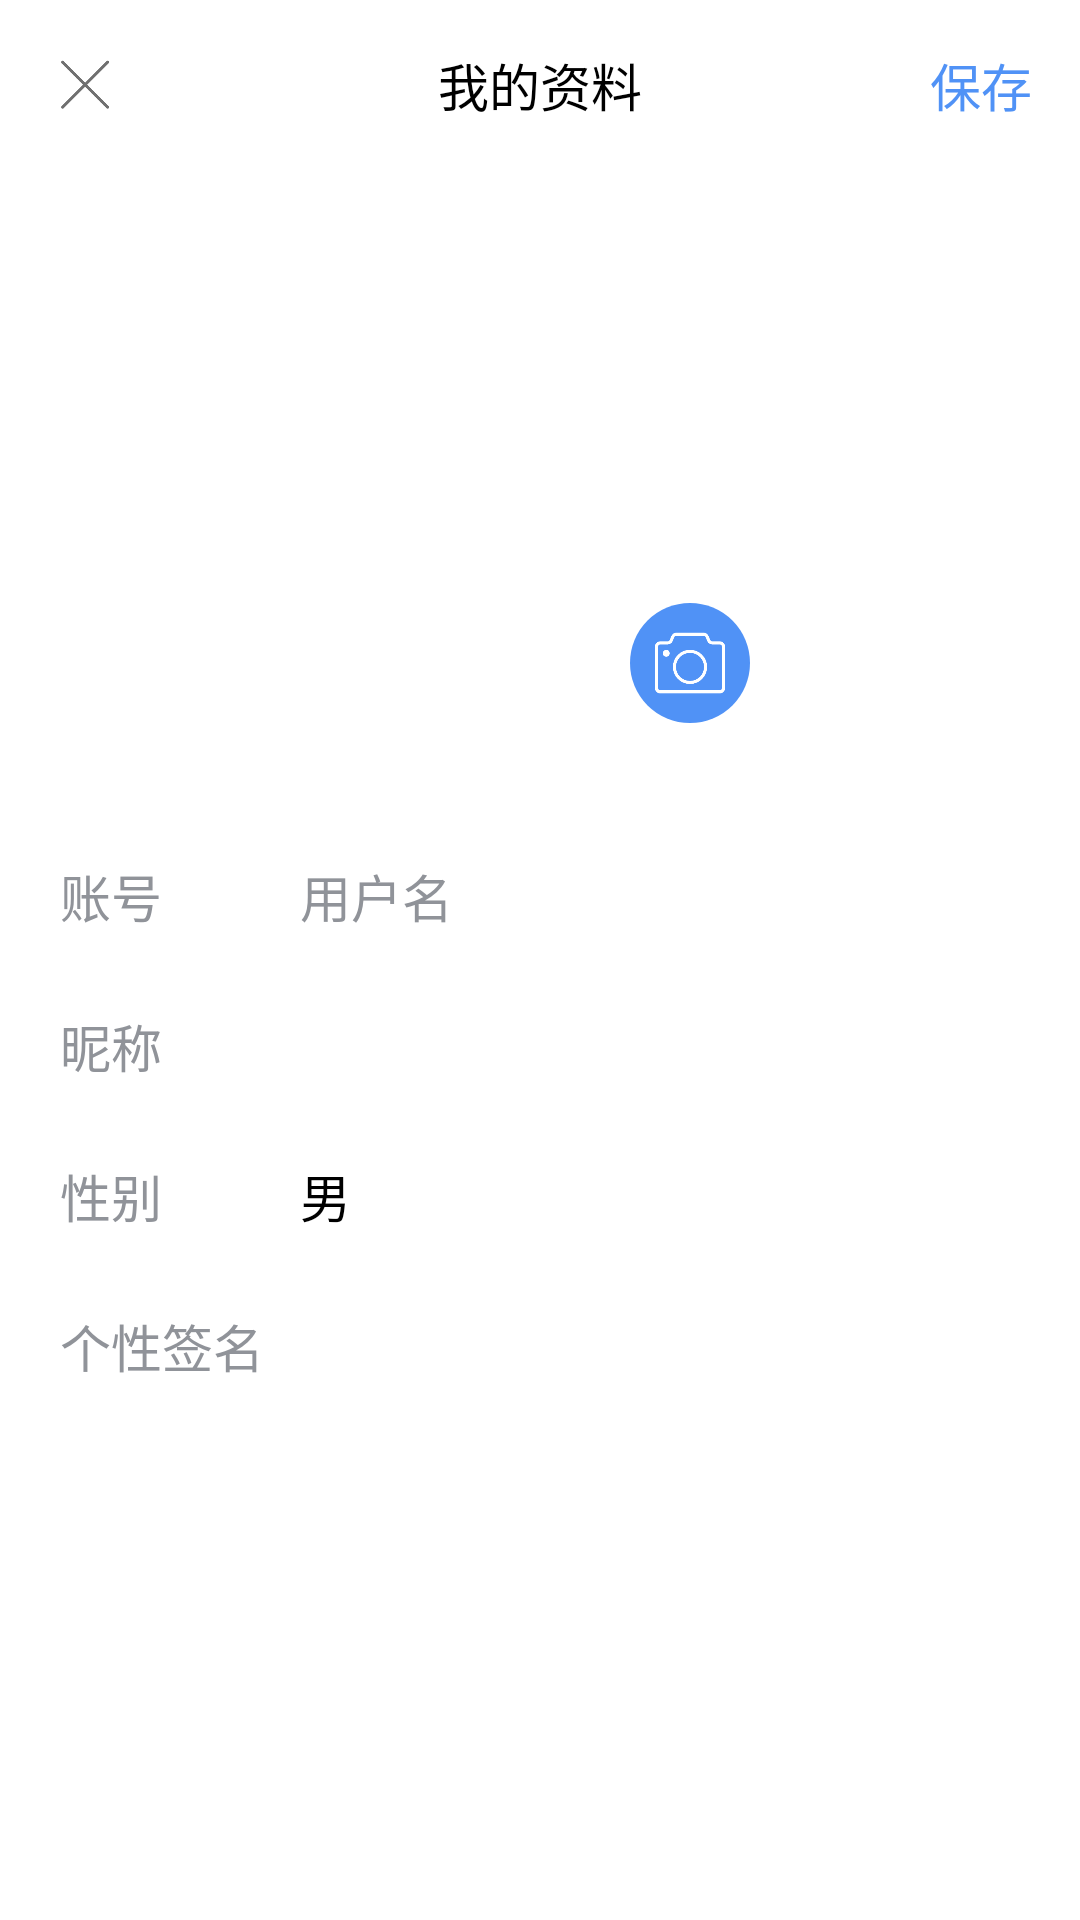

This screen was rendered from an Android layout file. Write that file and the resources it references.
<!-- AndroidManifest.xml: application theme Theme.Design.Light.NoActionBar -->
<!-- res/layout/activity_change_user_info.xml -->
<?xml version="1.0" encoding="utf-8"?>
<LinearLayout xmlns:android="http://schemas.android.com/apk/res/android"
        xmlns:app="http://schemas.android.com/apk/res-auto"
        xmlns:tools="http://schemas.android.com/tools"
        android:layout_width="match_parent"
        android:layout_height="match_parent"
        tools:context=".activity.ChangeUserInfoActivity"
        android:background="@color/white"
        android:orientation="vertical">

    <androidx.appcompat.widget.Toolbar
            android:layout_width="match_parent"
            android:layout_height="?attr/actionBarSize"
            android:background="@color/white"
            android:theme="@style/Widget.AppCompat.Light.ActionBar">

        <androidx.constraintlayout.widget.ConstraintLayout
                android:layout_width="match_parent"
                android:layout_height="match_parent">

            <ImageView
                    android:id="@+id/back"
                    android:layout_width="25dp"
                    android:layout_height="25dp"
                    android:src="@mipmap/close"
                    app:layout_constraintTop_toTopOf="parent"
                    app:layout_constraintBottom_toBottomOf="parent"
                    tools:ignore="ContentDescription,MissingConstraints" />

            <TextView
                    android:layout_width="wrap_content"
                    android:layout_height="wrap_content"
                    app:layout_constraintStart_toStartOf="parent"
                    app:layout_constraintEnd_toEndOf="parent"
                    app:layout_constraintTop_toTopOf="parent"
                    app:layout_constraintBottom_toBottomOf="parent"
                    android:text="我的资料"
                    android:textSize="17sp"
                    android:textColor="@color/black"
                    tools:ignore="HardcodedText" />

            <TextView
                    android:id="@+id/save"
                    android:layout_width="wrap_content"
                    android:layout_height="wrap_content"
                    app:layout_constraintTop_toTopOf="parent"
                    app:layout_constraintBottom_toBottomOf="parent"
                    app:layout_constraintEnd_toEndOf="parent"
                    android:text="保存"
                    android:textSize="17sp"
                    android:textColor="#5092F6"
                    tools:ignore="HardcodedText" />
        </androidx.constraintlayout.widget.ConstraintLayout>

    </androidx.appcompat.widget.Toolbar>

    <androidx.constraintlayout.widget.ConstraintLayout
            android:layout_width="match_parent"
            android:layout_height="230dp">

        <ImageView
                android:id="@+id/avatar"
                android:layout_width="100dp"
                android:layout_height="100dp"
                app:layout_constraintEnd_toEndOf="parent"
                app:layout_constraintStart_toStartOf="parent"
                app:layout_constraintTop_toTopOf="parent"
                app:layout_constraintBottom_toBottomOf="parent"
                tools:ignore="ContentDescription" />

        <ImageView
                android:id="@+id/xx"
                android:layout_width="40dp"
                android:layout_height="40dp"
                app:layout_constraintEnd_toEndOf="@+id/avatar"
                app:layout_constraintStart_toEndOf="@+id/avatar"
                app:layout_constraintBottom_toBottomOf="@+id/avatar"
                app:layout_constraintTop_toBottomOf="@+id/avatar"
                android:background="@drawable/circle_shape"
                tools:ignore="ContentDescription" />

        <ImageView
                android:id="@+id/yy"
                android:layout_width="26dp"
                android:layout_height="26dp"
                app:layout_constraintTop_toTopOf="@+id/xx"
                app:layout_constraintBottom_toBottomOf="@+id/xx"
                app:layout_constraintStart_toStartOf="@+id/xx"
                app:layout_constraintEnd_toEndOf="@+id/xx"
                android:src="@mipmap/camera"
                tools:ignore="ContentDescription" />
    </androidx.constraintlayout.widget.ConstraintLayout>

    <androidx.constraintlayout.widget.ConstraintLayout
            android:layout_width="match_parent"
            android:layout_height="wrap_content">

        <TextView
                android:layout_width="wrap_content"
                android:layout_height="wrap_content"
                app:layout_constraintStart_toStartOf="parent"
                app:layout_constraintTop_toTopOf="parent"
                android:layout_marginStart="20dp"
                android:text="账号"
                android:textSize="17sp"
                android:textColor="@color/secondary_characters"
                tools:ignore="HardcodedText" />

        <TextView
                android:id="@+id/account"
                android:layout_width="wrap_content"
                android:layout_height="wrap_content"
                app:layout_constraintStart_toStartOf="parent"
                app:layout_constraintTop_toTopOf="parent"
                android:layout_marginStart="100dp"
                android:text="用户名"
                android:textSize="17sp"
                android:textColor="@color/secondary_characters"
                tools:ignore="HardcodedText" />
    </androidx.constraintlayout.widget.ConstraintLayout>

    <androidx.constraintlayout.widget.ConstraintLayout
            android:layout_width="match_parent"
            android:layout_height="wrap_content"
            android:layout_marginTop="25dp">

        <TextView
                android:layout_width="wrap_content"
                android:layout_height="wrap_content"
                app:layout_constraintStart_toStartOf="parent"
                app:layout_constraintTop_toTopOf="parent"
                android:layout_marginStart="20dp"
                android:text="昵称"
                android:textSize="17sp"
                android:textColor="@color/secondary_characters"
                tools:ignore="HardcodedText" />

        <EditText
                android:id="@+id/name"
                android:layout_width="match_parent"
                android:layout_height="wrap_content"
                app:layout_constraintStart_toStartOf="parent"
                app:layout_constraintTop_toTopOf="parent"
                android:layout_marginStart="100dp"
                android:textSize="17sp"
                android:inputType="text"
                android:maxLines="1"
                android:maxLength="20"
                android:textCursorDrawable="@drawable/cursor_blue"
                android:background="@null"
                android:textColor="@color/black"
                tools:ignore="Autofill,LabelFor" />
    </androidx.constraintlayout.widget.ConstraintLayout>

    <androidx.constraintlayout.widget.ConstraintLayout
            android:layout_width="match_parent"
            android:layout_height="wrap_content"
            android:layout_marginTop="25dp"
            android:id="@+id/sex_bt">

        <TextView
                android:layout_width="wrap_content"
                android:layout_height="wrap_content"
                android:layout_marginStart="20dp"
                android:text="性别"
                android:textColor="@color/secondary_characters"
                android:textSize="17sp"
                app:layout_constraintStart_toStartOf="parent"
                app:layout_constraintTop_toTopOf="parent"
                tools:ignore="HardcodedText" />

        <TextView
                android:id="@+id/sex"
                android:layout_width="wrap_content"
                android:layout_height="wrap_content"
                android:layout_marginStart="100dp"
                android:text="男"
                android:textColor="@color/black"
                android:textSize="17sp"
                app:layout_constraintStart_toStartOf="parent"
                app:layout_constraintTop_toTopOf="parent"
                tools:ignore="HardcodedText" />
    </androidx.constraintlayout.widget.ConstraintLayout>

    <androidx.constraintlayout.widget.ConstraintLayout
            android:layout_width="match_parent"
            android:layout_height="wrap_content"
            android:layout_marginTop="25dp">

        <TextView
                android:layout_width="wrap_content"
                android:layout_height="wrap_content"
                app:layout_constraintStart_toStartOf="parent"
                app:layout_constraintTop_toTopOf="parent"
                android:layout_marginStart="20dp"
                android:text="个性签名"
                android:textSize="17sp"
                android:textColor="@color/secondary_characters"
                tools:ignore="HardcodedText" />

        <EditText
                android:id="@+id/introduction"
                android:layout_width="match_parent"
                android:layout_height="wrap_content"
                app:layout_constraintStart_toStartOf="parent"
                app:layout_constraintTop_toTopOf="parent"
                android:layout_marginStart="100dp"
                android:textSize="17sp"
                android:maxLength="500"
                android:textCursorDrawable="@drawable/cursor_blue"
                android:background="@null"
                android:textColor="@color/black"
                tools:ignore="Autofill,LabelFor"
                android:inputType="textMultiLine" />
    </androidx.constraintlayout.widget.ConstraintLayout>
</LinearLayout>
<!-- resources referenced by this layout -->
<resources>
  <color name="black">#000000</color>
  <color name="secondary_characters">#909399</color>
  <color name="white">#FFFFFF</color>
  <!-- drawable circle_shape (drawable) -->
  <?xml version="1.0" encoding="utf-8"?>
  <shape xmlns:android="http://schemas.android.com/apk/res/android"
          android:shape="oval"
          android:useLevel="false">
      <solid android:color="#5092F6" />
      <size
              android:width="30dp"
              android:height="30dp" />
  </shape>
  <!-- drawable cursor_blue (drawable) -->
  <?xml version="1.0" encoding="utf-8"?>
  <shape xmlns:android="http://schemas.android.com/apk/res/android">
      <solid android:color="#4096FF" />
      <size android:width="1dp"/>
  </shape>
  <!-- mipmap camera: png bitmap (mipmap-xxxhdpi, 5277 bytes) -->
  <!-- mipmap close: png bitmap (mipmap-xxxhdpi, 3645 bytes) -->
</resources>
